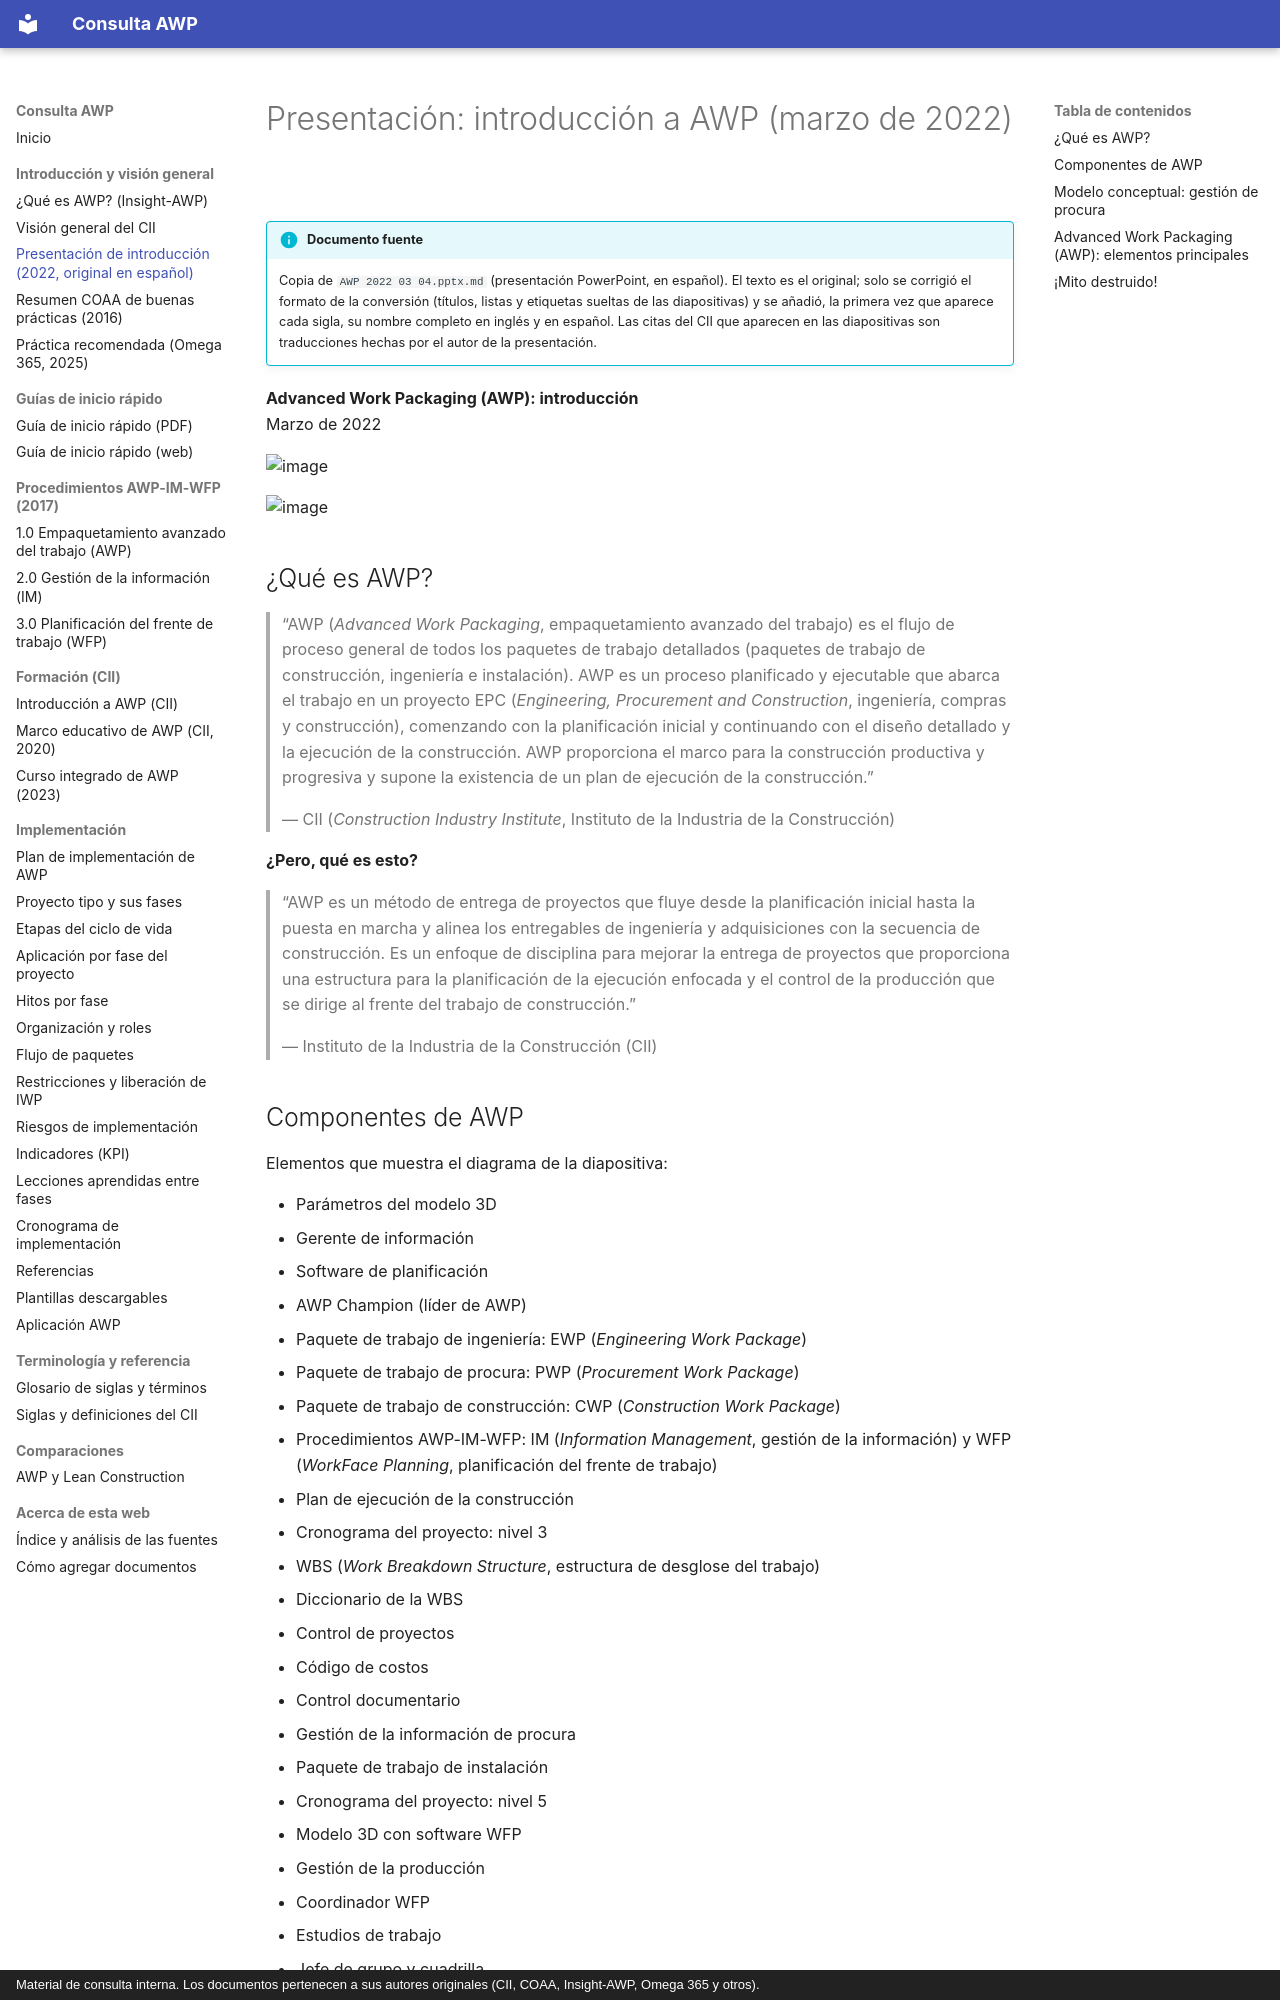

repository: ehchavezm-hub/01-awp · page: introduccion/presentacion-awp-2022/index.html · generator: mkdocs · copyright: Material de consulta interna. Los documentos pertenecen a sus autores originales (CII, COAA, Insight-AWP, Omega 365 y otros).

# Presentación: introducción a AWP (marzo de 2022)

<div data-search-exclude markdown>

!!! info "Documento fuente"
    Copia de `AWP 2022 03 04.pptx.md` (presentación PowerPoint, en español). El texto es el original; solo se corrigió el formato de la conversión (títulos, listas y etiquetas sueltas de las diapositivas) y se añadió, la primera vez que aparece cada sigla, su nombre completo en inglés y en español. Las citas del CII que aparecen en las diapositivas son traducciones hechas por el autor de la presentación.

</div>

**Advanced Work Packaging (AWP): introducción**
Marzo de 2022

![image](https://lh3.googleusercontent.com/notebooklm/AKYWMX8gj1ZdW8VLNb6oddxHrB_boye8u6nl2qoSCyvbixe6iXhvdCBIQUHF2ofpuMdvWmL5EiKnLgelV9vQBw5o1cySxOMxzVndwhruG_VhnbWFhgi4d6O2YODtUYeYmEgAWqI-D5hDYw?authuser=0)

![image](https://lh3.googleusercontent.com/notebooklm/AKYWMX90QMxbZDawOlxdaE9bhxGFVMKqBe2N_JCXD0QgxiaaDTI110Tqu0f6BUHfP0ODrcwYAO1-tuLQBKegrxByRddq82syvuzNiU2d9NqEGNt0NPcGh2TLA07XYsCYZ9XnSrrchwK70w?authuser=0)

## ¿Qué es AWP?

> “AWP (*Advanced Work Packaging*, empaquetamiento avanzado del trabajo) es el flujo de proceso general de todos los paquetes de trabajo detallados (paquetes de trabajo de construcción, ingeniería e instalación). AWP es un proceso planificado y ejecutable que abarca el trabajo en un proyecto EPC (*Engineering, Procurement and Construction*, ingeniería, compras y construcción), comenzando con la planificación inicial y continuando con el diseño detallado y la ejecución de la construcción. AWP proporciona el marco para la construcción productiva y progresiva y supone la existencia de un plan de ejecución de la construcción.”
>
> — CII (*Construction Industry Institute*, Instituto de la Industria de la Construcción)

**¿Pero, qué es esto?**

> “AWP es un método de entrega de proyectos que fluye desde la planificación inicial hasta la puesta en marcha y alinea los entregables de ingeniería y adquisiciones con la secuencia de construcción. Es un enfoque de disciplina para mejorar la entrega de proyectos que proporciona una estructura para la planificación de la ejecución enfocada y el control de la producción que se dirige al frente del trabajo de construcción.”
>
> — Instituto de la Industria de la Construcción (CII)
